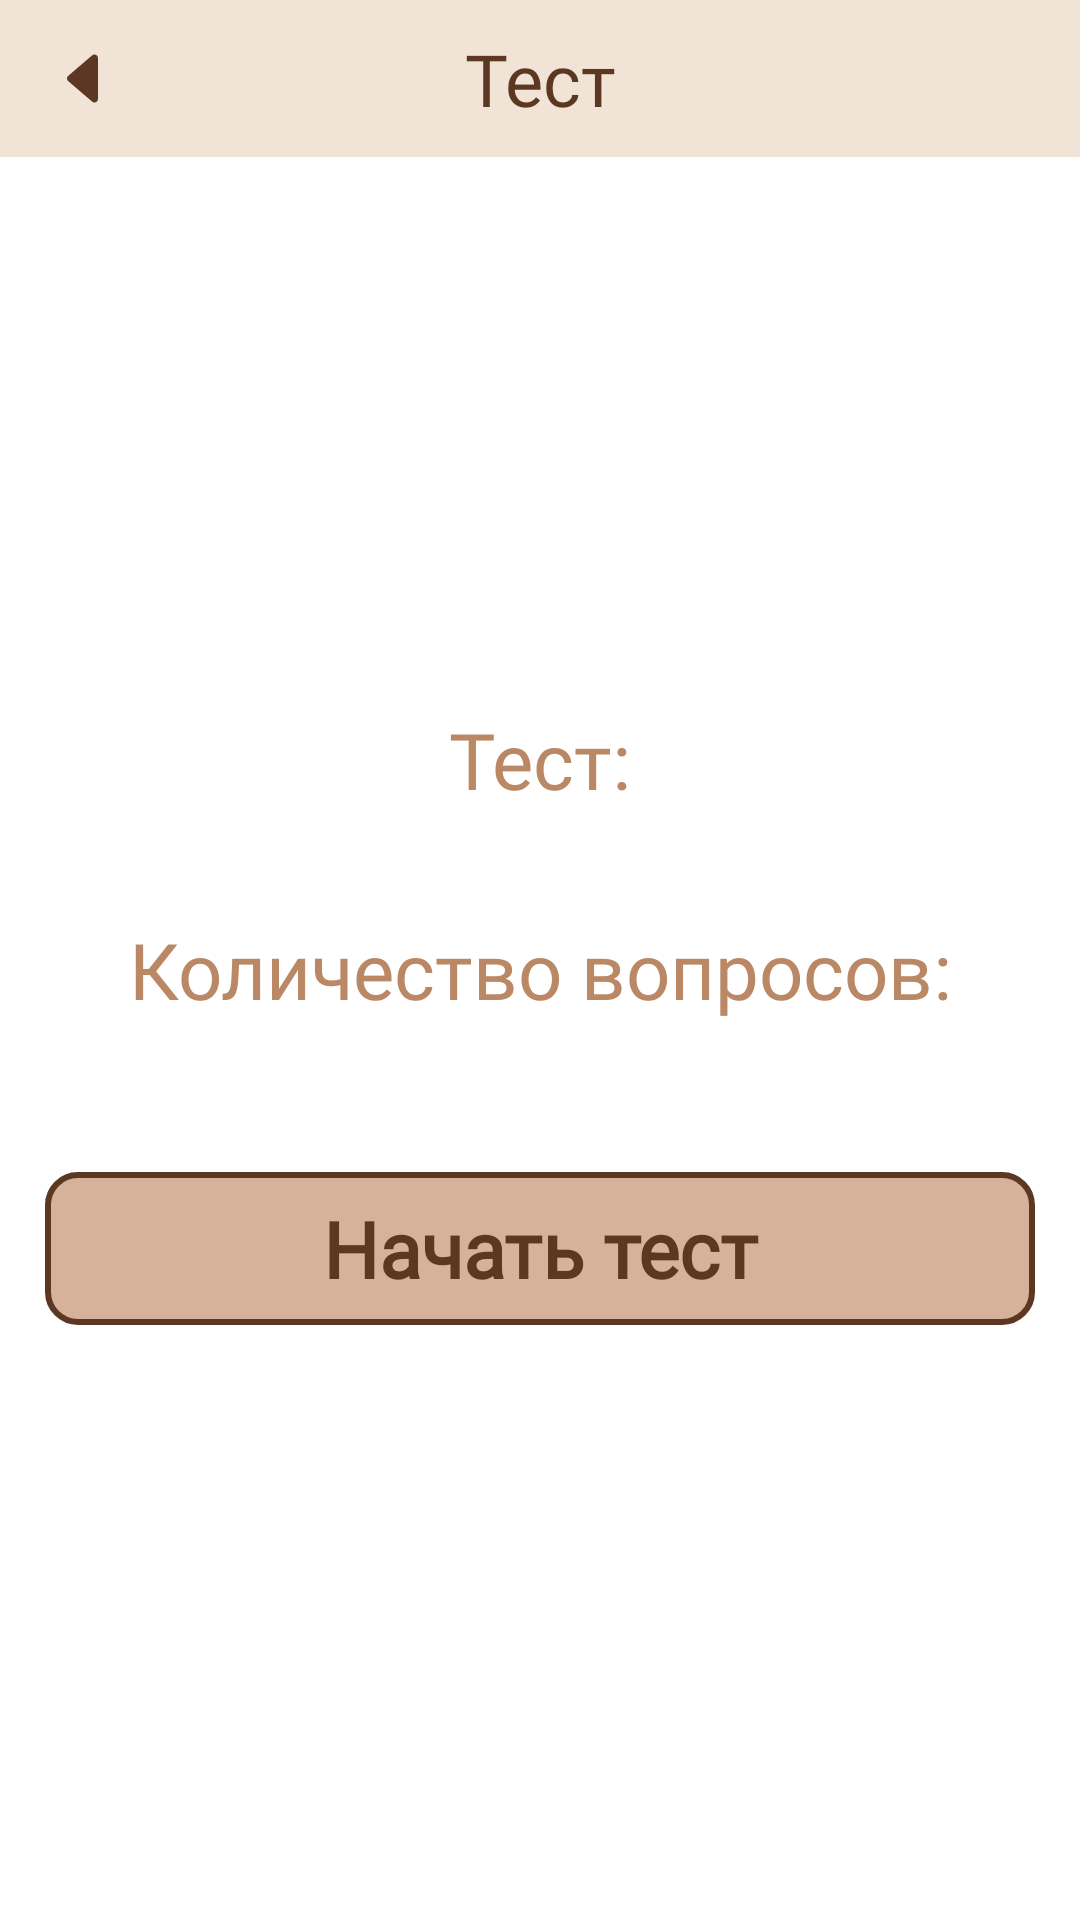

Write the Android layout XML for this screen, with the resource values it uses.
<!-- AndroidManifest.xml: application theme Theme.HistoryVN_project -->
<!-- res/layout/fragment_test.xml -->
<?xml version="1.0" encoding="utf-8"?>
<androidx.constraintlayout.widget.ConstraintLayout xmlns:android="http://schemas.android.com/apk/res/android"
    xmlns:app="http://schemas.android.com/apk/res-auto"
    xmlns:tools="http://schemas.android.com/tools"
    android:layout_width="match_parent"
    android:layout_height="match_parent"
    tools:context=".TestFragment">

    <LinearLayout
        android:id="@+id/linearLayout"
        android:layout_width="match_parent"
        android:layout_height="wrap_content"
        android:background="@color/light_beige"
        android:orientation="horizontal"
        android:paddingHorizontal="15dp"
        app:layout_constraintTop_toTopOf="parent">

        <ImageView
            android:id="@+id/back"
            android:layout_width="25dp"
            android:layout_height="match_parent"
            android:src="@drawable/back_svg" />

        <TextView
            android:id="@+id/textViewReg"
            android:layout_width="0dp"
            android:layout_height="wrap_content"
            android:layout_weight="1"
            android:fontFamily="@font/vollkorn_bold"
            android:gravity="center"
            android:paddingVertical="10dp"
            android:text="Тест"
            android:textColor="@color/dark_brown"
            android:textSize="24sp" />

        <ImageView
            android:layout_width="25dp"
            android:layout_height="match_parent" />

    </LinearLayout>

    <LinearLayout
        android:id="@+id/linearLayout2"
        android:layout_width="match_parent"
        android:layout_height="0dp"
        android:gravity="center"
        android:orientation="vertical"
        app:layout_constraintBottom_toBottomOf="parent"
        app:layout_constraintTop_toBottomOf="@+id/linearLayout">

        <TextView
            android:layout_width="match_parent"
            android:layout_height="wrap_content"
            android:text="Тест:"
            android:textAlignment="center"
            android:textSize="26sp"
            android:fontFamily="@font/vollkorn_bold"
            android:textColor="@color/beige3"/>

        <TextView
            android:id="@+id/testName"
            android:layout_width="match_parent"
            android:layout_height="wrap_content"
            android:text=""
            android:textAlignment="center"
            android:textSize="26sp"
            android:fontFamily="@font/vollkorn_bold"
            android:textColor="@color/dark_brown"/>

        <TextView
            android:layout_width="match_parent"
            android:layout_height="wrap_content"
            android:text="Количество вопросов:"
            android:textAlignment="center"
            android:textSize="26sp"
            android:fontFamily="@font/vollkorn_bold"
            android:textColor="@color/beige3"/>

        <TextView
            android:id="@+id/countQuestion"
            android:layout_width="match_parent"
            android:layout_height="wrap_content"
            android:text=""
            android:textAlignment="center"
            android:textSize="26sp"
            android:fontFamily="@font/vollkorn_bold"
            android:textColor="@color/dark_brown"/>

        <LinearLayout
            android:layout_width="match_parent"
            android:layout_height="wrap_content"
            android:layout_margin="15dp"
            android:background="@drawable/button">

            <TextView
                android:id="@+id/testStart"
                android:layout_width="match_parent"
                android:layout_height="wrap_content"
                android:text="Начать тест"
                android:textAlignment="center"
                android:textColor="@color/dark_brown"
                android:textSize="26sp"
                android:fontFamily="@font/vollkorn_bold"
                android:textStyle="bold" />
        </LinearLayout>

    </LinearLayout>

</androidx.constraintlayout.widget.ConstraintLayout>
<!-- resources referenced by this layout -->
<resources>
  <color name="beige3">#BA8865</color>
  <color name="dark_brown">#5C3822</color>
  <color name="light_beige">#F1E3D5</color>
  <!-- drawable back_svg (drawable) -->
  <vector xmlns:android="http://schemas.android.com/apk/res/android"
      android:width="28dp"
      android:height="28dp"
      android:viewportWidth="28"
      android:viewportHeight="28">
    <path
        android:pathData="M17.606,22.641L8.685,14.996C8.542,14.873 8.426,14.72 8.347,14.548C8.268,14.376 8.227,14.189 8.227,14C8.227,13.811 8.268,13.624 8.347,13.452C8.426,13.28 8.542,13.127 8.685,13.004L17.606,5.359C18.458,4.63 19.773,5.235 19.773,6.356V21.646C19.773,22.767 18.458,23.372 17.606,22.641Z"
        android:fillColor="#5C3822"/>
  </vector>
  <!-- drawable button (drawable) -->
  <?xml version="1.0" encoding="utf-8"?>
  <shape xmlns:android="http://schemas.android.com/apk/res/android">
      <solid android:color="@color/dark_beige"/>
      <corners android:radius="10dp"/>
      <padding
          android:left="8dp"
          android:right="8dp"
          android:top="8dp"
          android:bottom="8dp"/>
      <stroke android:color="@color/dark_brown" android:width="2dp"/>
  </shape>
  <style name="Theme.HistoryVN_project" parent="Theme.MaterialComponents.DayNight.NoActionBar">
          
          <item name="colorPrimary">@color/purple_500</item>
          <item name="colorPrimaryVariant">@color/purple_700</item>
          <item name="colorOnPrimary">@color/white</item>
          
          <item name="colorSecondary">@color/teal_200</item>
          <item name="colorSecondaryVariant">@color/teal_700</item>
          <item name="colorOnSecondary">@color/black</item>
          
          <item name="android:statusBarColor">?attr/colorPrimaryVariant</item>
          
      </style>
  <color name="dark_beige">#D6B29A</color>
  <color name="purple_500">#FF6200EE</color>
  <color name="purple_700">#FF3700B3</color>
  <color name="white">#FFFFFFFF</color>
  <color name="teal_200">#FF03DAC5</color>
  <color name="teal_700">#FF018786</color>
  <color name="black">#FF000000</color>
</resources>
